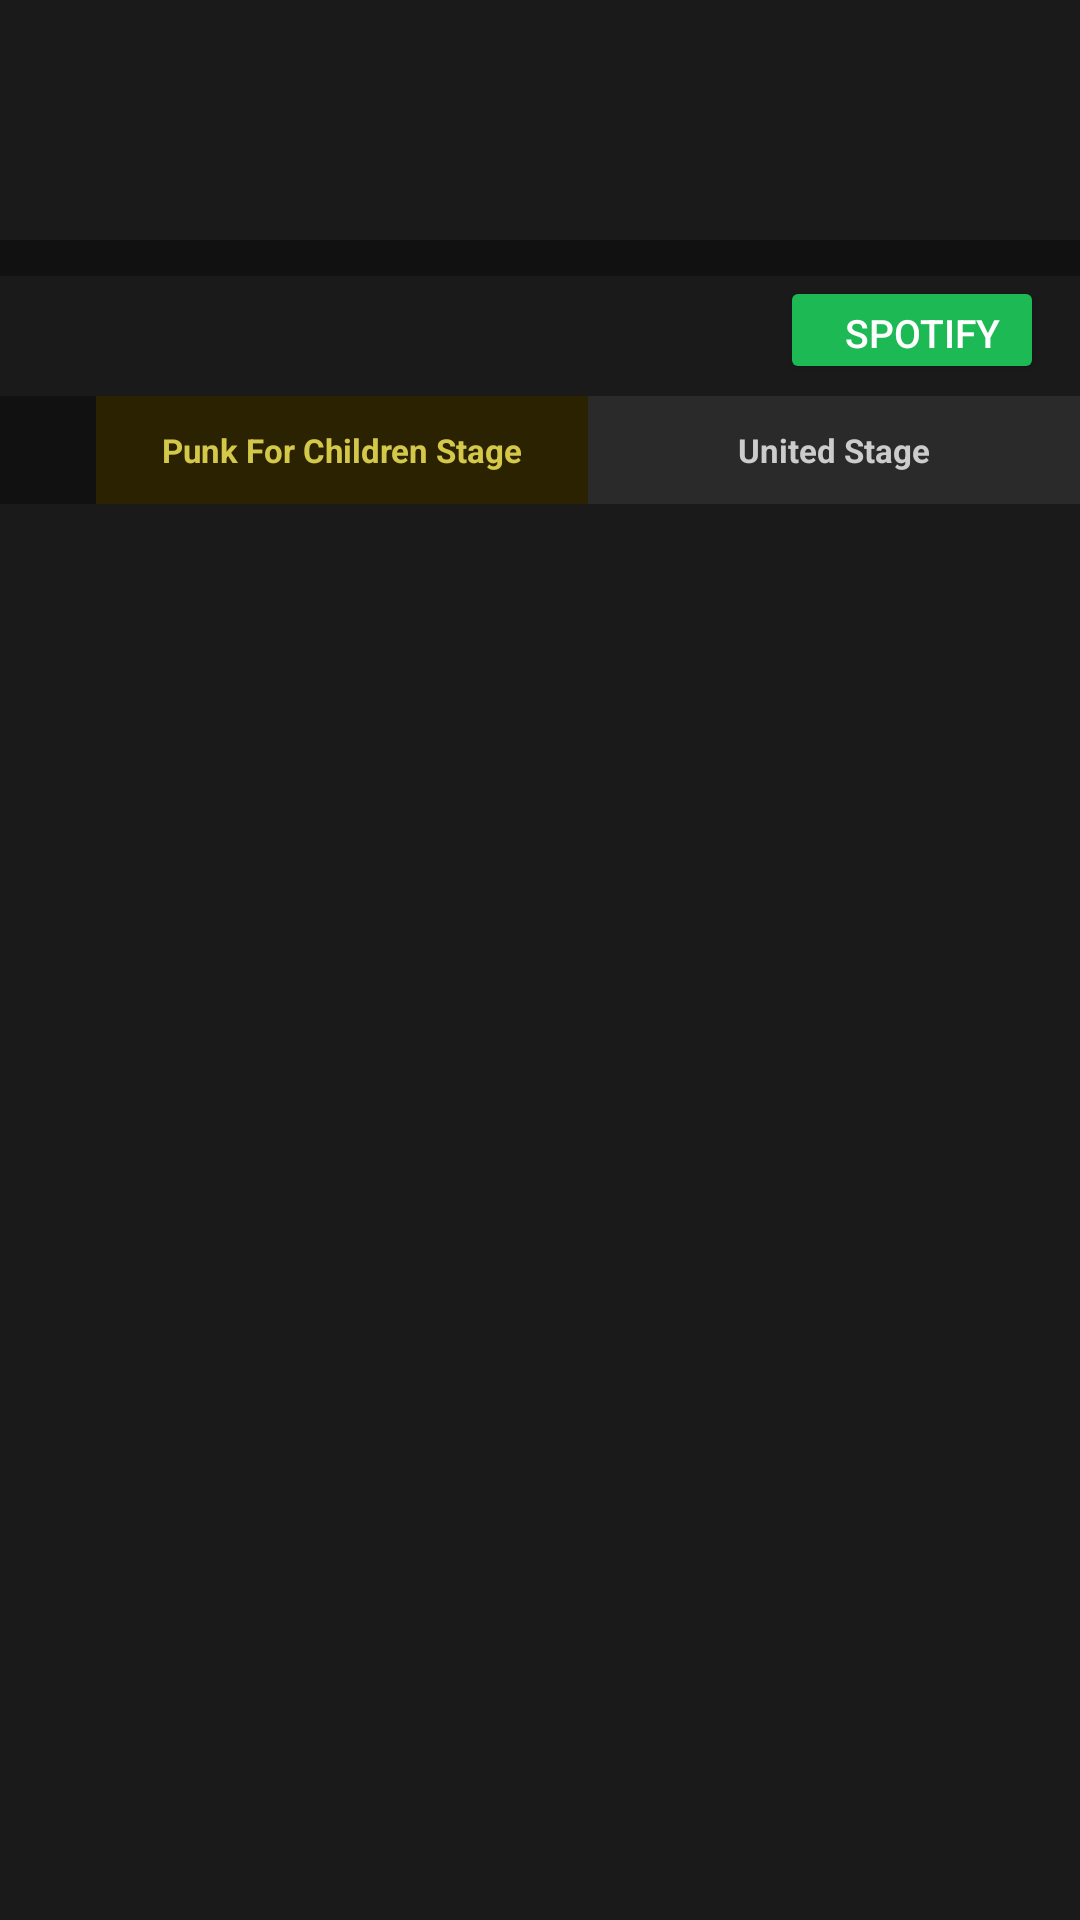

This screen was rendered from an Android layout file. Write that file and the resources it references.
<!-- AndroidManifest.xml: application theme Theme.PD2025 -->
<!-- res/layout/activity_main.xml -->
<?xml version="1.0" encoding="utf-8"?>
<LinearLayout xmlns:android="http://schemas.android.com/apk/res/android"
    android:layout_width="match_parent"
    android:layout_height="match_parent"
    android:orientation="vertical"
    android:background="@color/background">

    
    <ImageView
        android:id="@+id/imgBanner"
        android:layout_width="match_parent"
        android:layout_height="80dp"
        android:scaleType="centerCrop"
        android:src="@drawable/banner"
        android:adjustViewBounds="true" />

    
    <LinearLayout
        android:id="@+id/dayButtonsContainer"
        android:layout_width="match_parent"
        android:layout_height="wrap_content"
        android:orientation="horizontal"
        android:paddingHorizontal="8dp"
        android:paddingVertical="6dp"
        android:background="@color/header_bg" />

    
    <Button
        android:id="@+id/btnSpotifyPlaylist"
        android:layout_width="wrap_content"
        android:layout_height="36dp"
        android:layout_gravity="end"
        android:layout_marginEnd="12dp"
        android:layout_marginBottom="4dp"
        android:text="  Spotify"
        android:textSize="13sp"
        android:textColor="@color/white"
        android:drawableStart="@drawable/spotify32"
        android:drawablePadding="4dp"
        android:backgroundTint="@color/spotify_green"
        android:paddingHorizontal="12dp" />

    
    <LinearLayout
        android:id="@+id/stageLabelsRow"
        android:layout_width="match_parent"
        android:layout_height="36dp"
        android:orientation="horizontal"
        android:background="@color/header_bg">

        
        <View
            android:layout_width="32dp"
            android:layout_height="match_parent" />

        <TextView
            android:layout_width="0dp"
            android:layout_height="match_parent"
            android:layout_weight="1"
            android:text="Punk For Children Stage"
            android:textSize="11sp"
            android:textStyle="bold"
            android:textColor="@color/stage_a_label"
            android:gravity="center"
            android:background="@color/stage_a_header" />

        <TextView
            android:layout_width="0dp"
            android:layout_height="match_parent"
            android:layout_weight="1"
            android:text="United Stage"
            android:textSize="11sp"
            android:textStyle="bold"
            android:textColor="@color/stage_b_label"
            android:gravity="center"
            android:background="@color/stage_b_header" />
    </LinearLayout>

    
    <ProgressBar
        android:id="@+id/progressBar"
        android:layout_width="wrap_content"
        android:layout_height="wrap_content"
        android:layout_gravity="center_horizontal"
        android:visibility="gone" />

    
    <androidx.recyclerview.widget.RecyclerView
        android:id="@+id/recyclerSchedule"
        android:layout_width="match_parent"
        android:layout_height="0dp"
        android:layout_weight="1"
        android:clipToPadding="false" />

</LinearLayout>
<!-- resources referenced by this layout -->
<resources>
  <color name="background">#1A1A1A</color>
  <color name="header_bg">#111111</color>
  <color name="spotify_green">#1DB954</color>
  <color name="stage_a_header">#2A2200</color>
  <color name="stage_a_label">#D4C84A</color>
  <color name="stage_b_header">#2A2A2A</color>
  <color name="stage_b_label">#CCCCCC</color>
  <color name="white">#FFFFFF</color>
  <style name="Theme.PD2025" parent="Theme.MaterialComponents.DayNight.NoActionBar">
          <item name="colorPrimary">@color/spotify_green</item>
          <item name="colorPrimaryVariant">#1AA34A</item>
          <item name="colorOnPrimary">@color/white</item>
          <item name="colorSurface">@color/popup_bg</item>
          <item name="colorOnSurface">@color/text_primary</item>
          <item name="android:windowBackground">@color/background</item>
          <item name="android:statusBarColor">@color/header_bg</item>
          <item name="bottomSheetDialogTheme">@style/BottomSheetTheme</item>
      </style>
  <color name="popup_bg">#222222</color>
  <color name="text_primary">#FFFFFF</color>
  <style name="BottomSheetTheme" parent="Theme.MaterialComponents.BottomSheetDialog">
          <item name="bottomSheetStyle">@style/BottomSheetStyle</item>
      </style>
  <style name="BottomSheetStyle" parent="Widget.Design.BottomSheet.Modal">
          <item name="android:background">@color/popup_bg</item>
      </style>
</resources>
